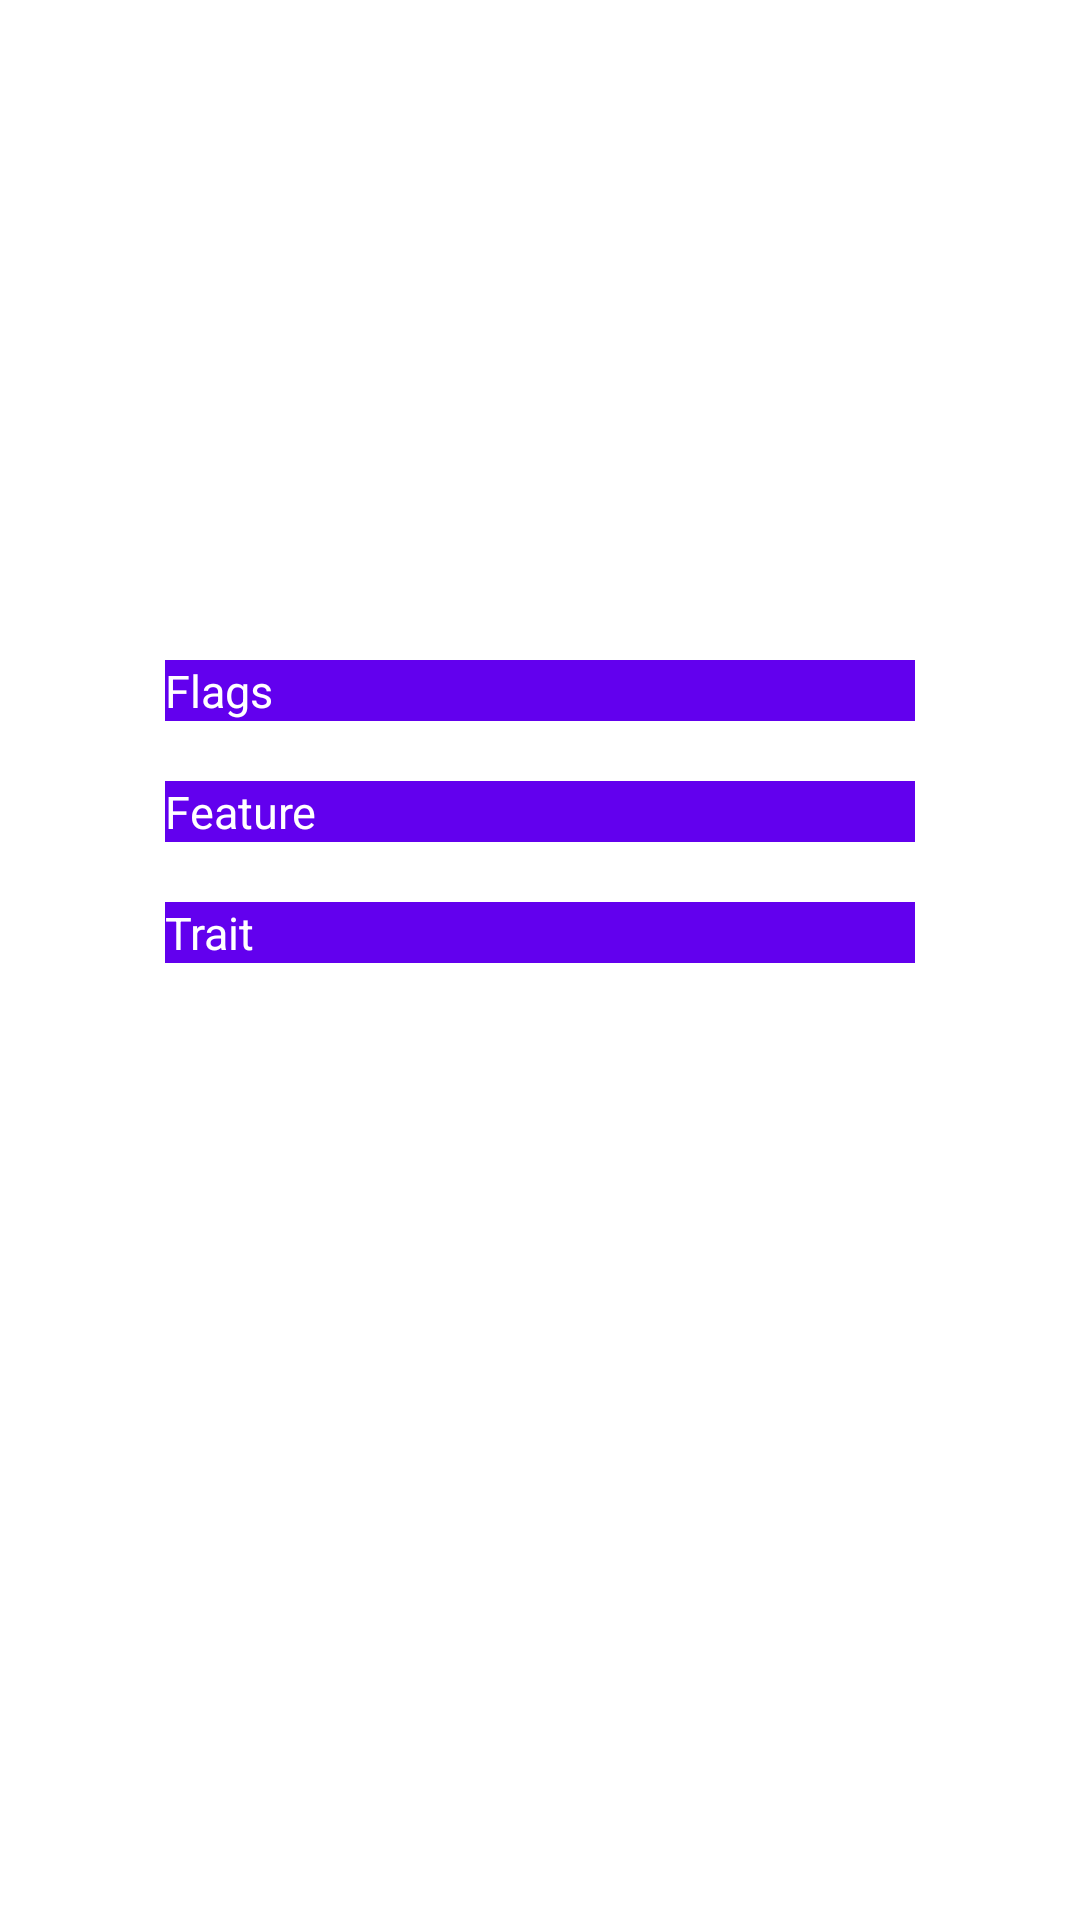

Android layout source for this screen:
<!-- AndroidManifest.xml: application theme Theme.MyApplication -->
<!-- res/layout/activity_choose_page.xml -->
<?xml version="1.0" encoding="utf-8"?>
<RelativeLayout xmlns:android="http://schemas.android.com/apk/res/android"
    xmlns:app="http://schemas.android.com/apk/res-auto"
    xmlns:tools="http://schemas.android.com/tools"
    android:layout_width="match_parent"
    android:layout_height="match_parent" >

    <ImageView
        android:id="@+id/im_logo"
        android:layout_marginTop="50dp"
        android:layout_centerHorizontal="true"
        android:src="@drawable/flag_logo_word"
        android:layout_width="150dp"
        android:layout_height="150dp"/>


    <LinearLayout

        android:layout_below="@+id/im_logo"
        android:layout_centerHorizontal="true"
        android:gravity="center"
        android:orientation="vertical"
        android:layout_width="match_parent"
        android:layout_height="wrap_content">

        <Button
            android:id="@+id/bt_flags"
            android:background="@color/purple_500"
            android:textColor="@color/white"
            android:textSize="15sp"
            android:layout_marginTop="20dp"
            android:textAllCaps="false"
            android:text="@string/flags"
            android:layout_width="250dp"
            android:layout_height="wrap_content"/>


        <Button
            android:id="@+id/bt_feature"
            android:background="@color/purple_500"
            android:textColor="@color/white"
            android:textSize="15sp"
            android:layout_marginTop="20dp"
            android:textAllCaps="false"
            android:text="@string/feature"
            android:layout_width="250dp"
            android:layout_height="wrap_content"/>


        <Button
            android:id="@+id/bt_trait"
            android:background="@color/purple_500"
            android:textColor="@color/white"
            android:textSize="15sp"
            android:layout_marginTop="20dp"
            android:textAllCaps="false"
            android:text="@string/trait"
            android:layout_width="250dp"
            android:layout_height="wrap_content"/>

    </LinearLayout>

</RelativeLayout>
<!-- resources referenced by this layout -->
<resources>
  <string name="feature">Feature</string>
  <string name="flags">Flags</string>
  <string name="trait">Trait</string>
  <!-- not gathered from this repository: default colours our renderer supplied (Android Studio template values) -->
  <color name="purple_500">#FF6200EE</color>
  <color name="white">#FFFFFFFF</color>
</resources>
